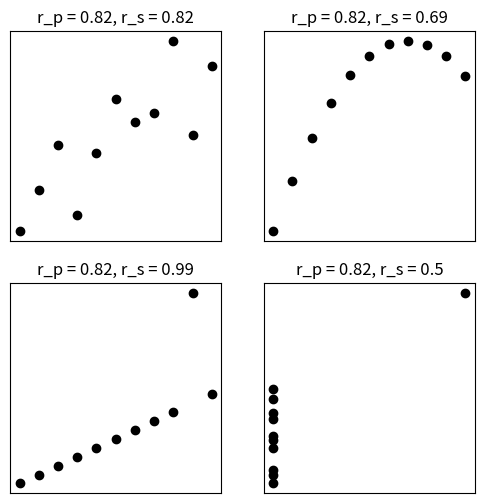
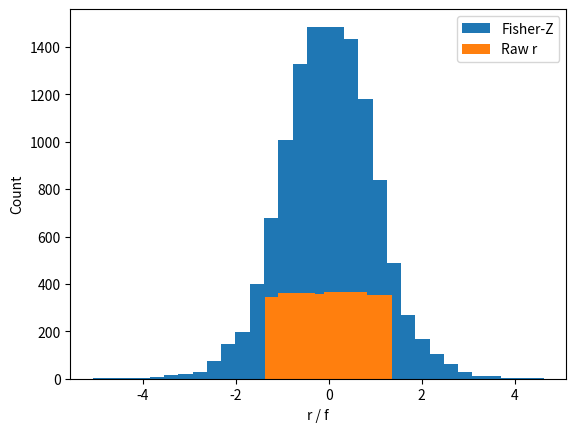
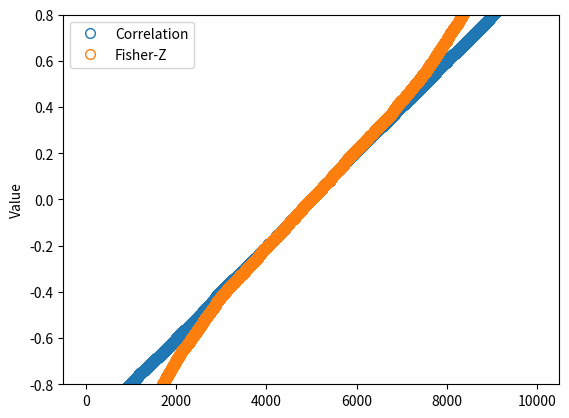

These charts were generated, in order, by the following Python code:
import matplotlib.pyplot as plt
import numpy as np
import scipy.stats as stats

## Anscobe's quartet
anscombe = np.array([
     # series 1     series 2      series 3       series 4
    [10,  8.04,    10,  9.14,    10,  7.46,      8,  6.58, ],
    [ 8,  6.95,     8,  8.14,     8,  6.77,      8,  5.76, ],
    [13,  7.58,    13,  8.76,    13, 12.74,      8,  7.71, ],
    [ 9,  8.81,     9,  8.77,     9,  7.11,      8,  8.84, ],
    [11,  8.33,    11,  9.26,    11,  7.81,      8,  8.47, ],
    [14,  9.96,    14,  8.10,    14,  8.84,      8,  7.04, ],
    [ 6,  7.24,     6,  6.13,     6,  6.08,      8,  5.25, ],
    [ 4,  4.26,     4,  3.10,     4,  5.39,      8,  5.56, ],
    [12, 10.84,    12,  9.13,    12,  8.15,      8,  7.91, ],
    [ 7,  4.82,     7,  7.26,     7,  6.42,      8,  6.89, ],
    [ 5,  5.68,     5,  4.74,     5,  5.73,     19, 12.50, ]
    ])

# plot and compute correlations
fig,ax = plt.subplots(2,2,figsize=(6,6))
ax = ax.ravel()

for i in range(4):
    ax[i].plot(anscombe[:,i*2],anscombe[:,i*2+1],'ko')
    ax[i].set_xticks([])
    ax[i].set_yticks([])
    corr_p = stats.pearsonr(anscombe[:,i*2],anscombe[:,i*2+1])[0]
    corr_s = stats.spearmanr(anscombe[:,i*2],anscombe[:,i*2+1])[0]
    ax[i].set_title('r_p = %g, r_s = %g'%(np.round(corr_p*100)/100,np.round(corr_s*100)/100))

plt.show()


## Fisher-Z transform
# simulate correlation coefficients
N = 10000
r = 2*np.random.rand(N) - 1
# Fisher-Z
fz = np.arctanh(r)
# overlay the Fisher-Z
y,x = np.histogram(fz,30)
x = (x[1:]+x[0:-1])/2
plt.bar(x,y)
# raw correlations
y,x = np.histogram(r,30)
x = (x[1:]+x[0:-1])/2
plt.bar(x,y)
plt.xlabel('r / f')
plt.ylabel('Count')
plt.legend(('Fisher-Z','Raw r'))
plt.show()

plt.plot(range(N),np.sort(r), 'o',markerfacecolor='w',markersize=7)
plt.plot(range(N),np.sort(fz),'o',markerfacecolor='w',markersize=7)
plt.ylabel('Value')
plt.legend(('Correlation','Fisher-Z'))

# zoom in
plt.ylim([-.8,.8])
plt.show()
